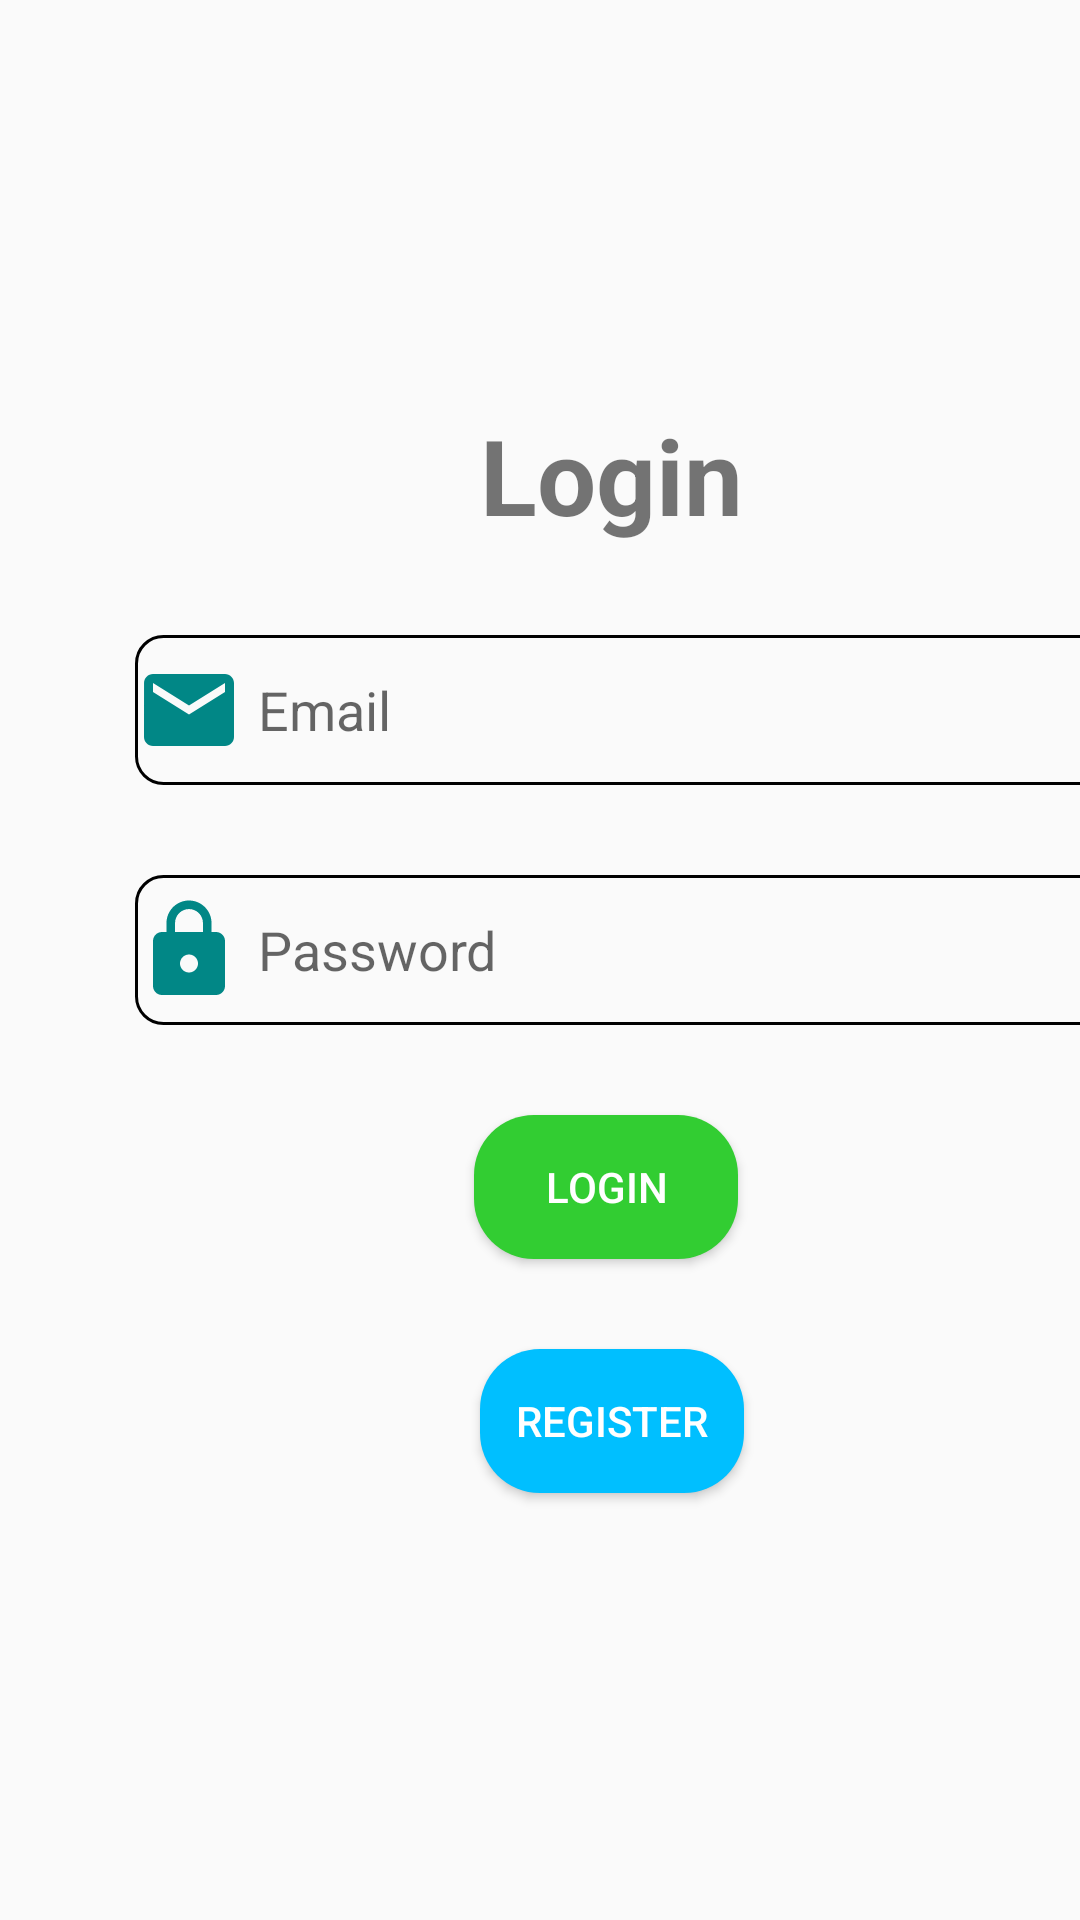

Produce the Android XML layout that renders to this screen, including the resource entries it uses.
<!-- AndroidManifest.xml: application theme Theme.MajorProject -->
<!-- res/layout/activity_user_login.xml -->
<?xml version="1.0" encoding="utf-8"?>
<LinearLayout xmlns:android="http://schemas.android.com/apk/res/android"
    xmlns:app="http://schemas.android.com/apk/res-auto"
    xmlns:tools="http://schemas.android.com/tools"
    android:layout_width="match_parent"
    android:layout_height="match_parent"
    tools:context=".UserLogin"
    android:orientation="vertical">

    <ImageView
        android:layout_width="100dp"
        android:layout_height="100dp"
        android:src="@drawable/student"
        android:layout_marginStart="150dp"
        android:layout_marginTop="25dp"
        />
    <TextView
        android:layout_width="wrap_content"
        android:layout_height="wrap_content"
        android:text="@string/Login"
        android:textStyle="bold"
        android:textSize="35sp"
        android:layout_marginStart="160dp"
        android:layout_marginTop="10dp"
        />
    <EditText
        android:id="@+id/et1"
        android:layout_width="325dp"
        android:layout_height="50dp"
        android:layout_marginStart="45dp"
        android:layout_marginTop="30dp"
        android:drawableLeft="@drawable/ic_email_24"
        android:drawablePadding="5dp"
        android:drawableStart="@drawable/ic_email_24"
        android:hint="@string/email"
        android:inputType="textEmailAddress"
        android:background="@drawable/edit_text_border"
        />
    <EditText
        android:id="@+id/et2"
        android:layout_width="325dp"
        android:layout_height="50dp"
        android:layout_marginStart="45dp"
        android:layout_marginTop="30dp"
        android:drawableLeft="@drawable/ic_lock_24"
        android:drawablePadding="5dp"
        android:drawableStart="@drawable/ic_lock_24"
        android:hint="@string/pass"
        android:inputType="textPassword"
        android:background="@drawable/edit_text_border"
        />
    <Button
        android:id="@+id/btlogin"
        android:layout_width="wrap_content"
        android:layout_height="wrap_content"
        android:text="@string/Login"
        android:background="@drawable/button_rectangle_blue"
        android:layout_marginStart="158dp"
        android:layout_marginTop="30dp"
        android:onClick="loginUser"
        android:textColor="#ffffff"
        />
    <Button
        android:id="@+id/btreg"
        android:layout_width="wrap_content"
        android:layout_height="wrap_content"
        android:text="@string/reg1"
        android:background="@drawable/button_rectangle_pink"
        android:layout_marginStart="160dp"
        android:layout_marginTop="30dp"
        android:onClick="goToRegister"
        android:textColor="#ffffff"
        />

</LinearLayout>
<!-- resources referenced by this layout -->
<resources>
  <!-- drawable button_rectangle_blue (drawable) -->
  <?xml version="1.0" encoding="utf-8"?>
  <selector xmlns:android="http://schemas.android.com/apk/res/android">
  
      <item>
          <shape android:shape="rectangle">
              <solid android:color="@color/greenlogin"/>
              <corners
                  android:topRightRadius="20dp"
                  android:topLeftRadius="20dp"
                  android:bottomRightRadius="20dp"
                  android:bottomLeftRadius="20dp"/>
          </shape>
      </item>
  
  </selector>
  <!-- drawable button_rectangle_pink (drawable) -->
  <?xml version="1.0" encoding="utf-8"?>
  <selector xmlns:android="http://schemas.android.com/apk/res/android">
  
      <item>
          <shape android:shape="rectangle">
              <solid android:color="@color/blue"/>
              <corners
                  android:topRightRadius="20dp"
                  android:topLeftRadius="20dp"
                  android:bottomRightRadius="20dp"
                  android:bottomLeftRadius="20dp"/>
          </shape>
      </item>
  
  </selector>
  <!-- drawable edit_text_border (drawable) -->
  <?xml version="1.0" encoding="utf-8"?>
  <shape
      xmlns:android="http://schemas.android.com/apk/res/android"
      android:shape="rectangle">
      <solid
          android:color="@color/transparent"/>
      <corners
          android:bottomLeftRadius="9dp"
          android:bottomRightRadius="9dp"
          android:topLeftRadius="9dp"
          android:topRightRadius="9dp"/>
      <stroke
          android:width="1dp"/>
  </shape>
  <!-- drawable ic_email_24 (drawable) -->
  <vector android:height="36dp" android:tint="#018786"
      android:viewportHeight="24" android:viewportWidth="24"
      android:width="36dp" xmlns:android="http://schemas.android.com/apk/res/android">
      <path android:fillColor="@android:color/white" android:pathData="M20,4L4,4c-1.1,0 -1.99,0.9 -1.99,2L2,18c0,1.1 0.9,2 2,2h16c1.1,0 2,-0.9 2,-2L22,6c0,-1.1 -0.9,-2 -2,-2zM20,8l-8,5 -8,-5L4,6l8,5 8,-5v2z"/>
  </vector>
  <!-- drawable ic_lock_24 (drawable) -->
  <vector android:height="36dp" android:tint="#018786"
      android:viewportHeight="24" android:viewportWidth="24"
      android:width="36dp" xmlns:android="http://schemas.android.com/apk/res/android">
      <path android:fillColor="@android:color/white" android:pathData="M18,8h-1L17,6c0,-2.76 -2.24,-5 -5,-5S7,3.24 7,6v2L6,8c-1.1,0 -2,0.9 -2,2v10c0,1.1 0.9,2 2,2h12c1.1,0 2,-0.9 2,-2L20,10c0,-1.1 -0.9,-2 -2,-2zM12,17c-1.1,0 -2,-0.9 -2,-2s0.9,-2 2,-2 2,0.9 2,2 -0.9,2 -2,2zM15.1,8L8.9,8L8.9,6c0,-1.71 1.39,-3.1 3.1,-3.1 1.71,0 3.1,1.39 3.1,3.1v2z"/>
  </vector>
  <string name="Login">Login</string>
  <string name="email">Email</string>
  <string name="pass">Password</string>
  <string name="reg1">Register</string>
  <style name="Theme.MajorProject" parent="Theme.AppCompat.DayNight.DarkActionBar">
          
          <item name="colorPrimary">@color/teal_200</item>
          <item name="colorPrimaryVariant">@color/teal_700</item>
          <item name="colorOnPrimary">@color/white</item>
          
          <item name="colorSecondary">@color/blue</item>
          <item name="colorSecondaryVariant">@color/teal_700</item>
          <item name="colorOnSecondary">@color/black</item>
          
          <item name="android:statusBarColor" tools:targetApi="l">?attr/colorPrimaryVariant</item>
          
      </style>
  <color name="greenlogin">#32CD32</color>
  <color name="blue">#00bfff</color>
  <color name="transparent">#00FFFFFF</color>
  <color name="teal_200">#FF03DAC5</color>
  <color name="teal_700">#FF018786</color>
  <color name="white">#FFFFFFFF</color>
  <color name="black">#FF000000</color>
</resources>
